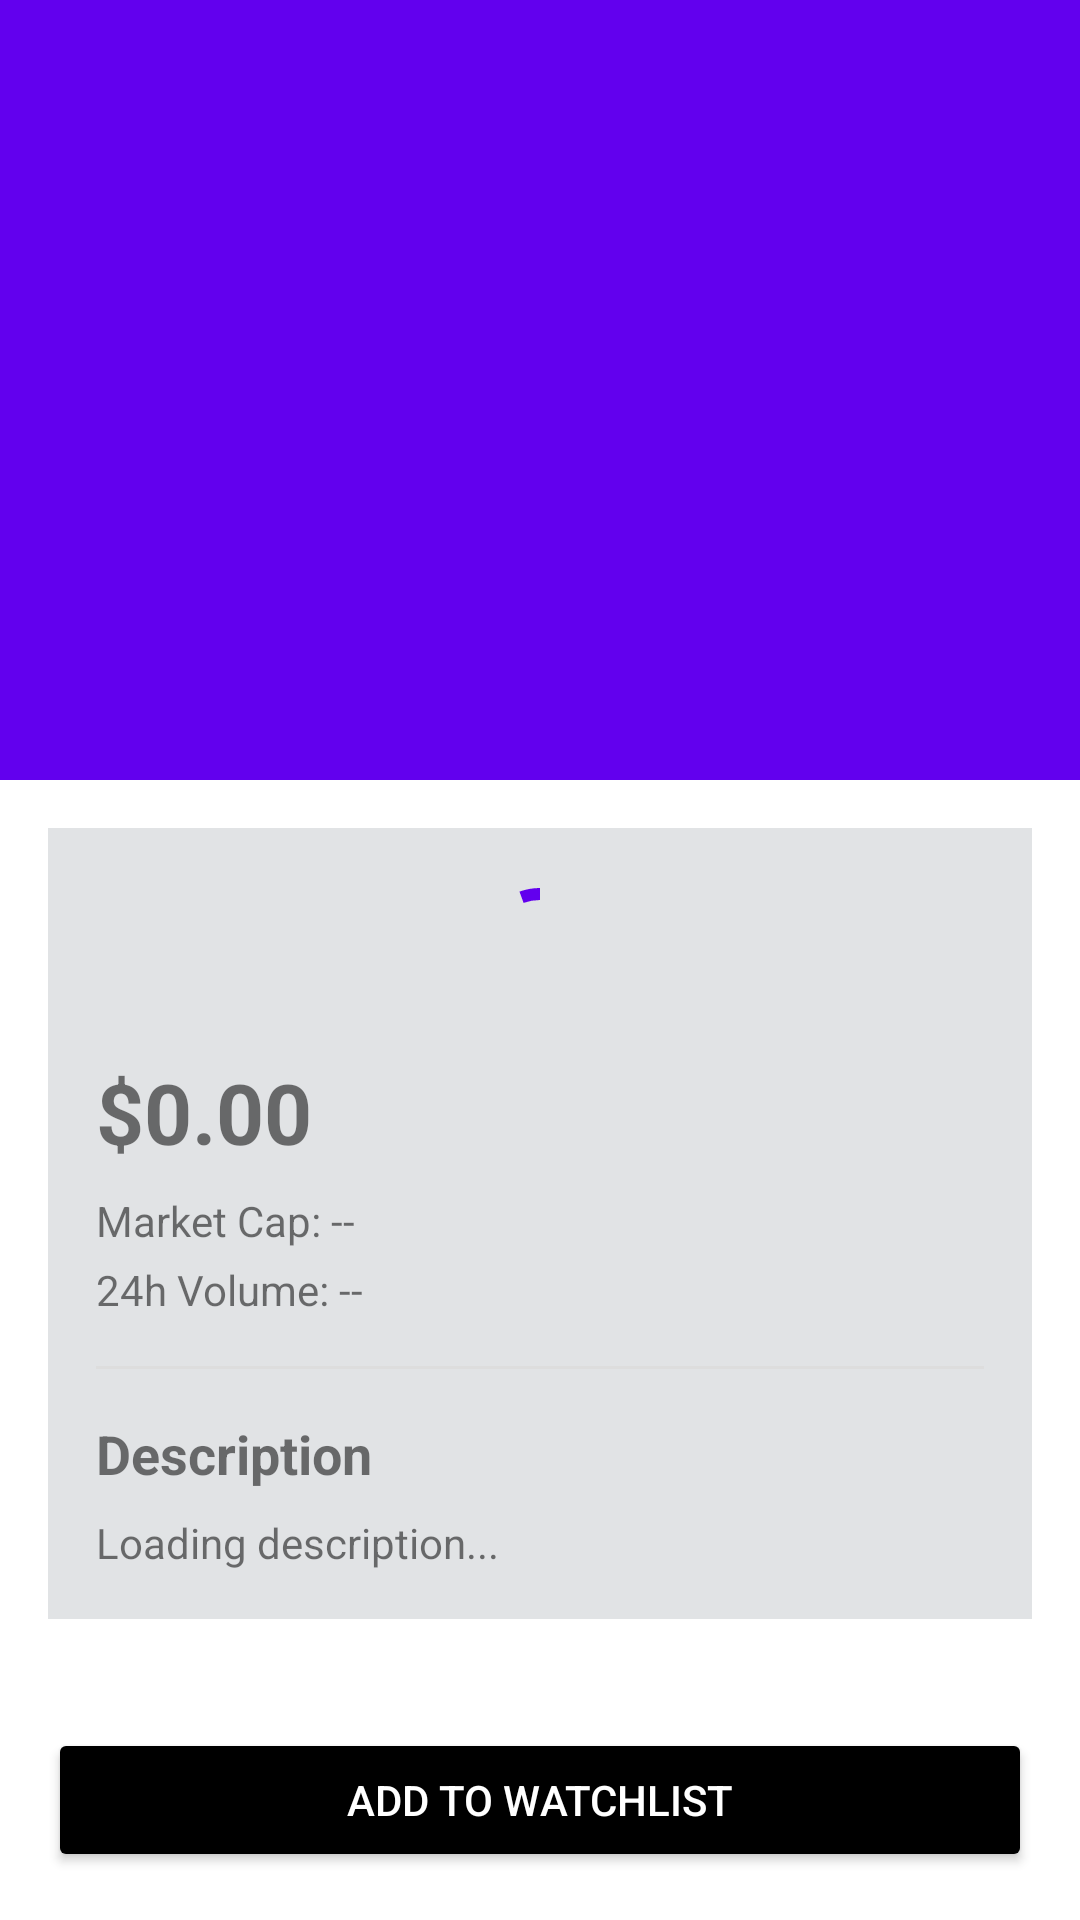

Layout XML and referenced resources for this Android screen:
<!-- AndroidManifest.xml: application theme Theme.CryptoTrackerApp -->
<!-- res/layout/fragment_coin_detail.xml -->
<?xml version="1.0" encoding="utf-8"?>
<androidx.coordinatorlayout.widget.CoordinatorLayout
    xmlns:android="http://schemas.android.com/apk/res/android"
    xmlns:app="http://schemas.android.com/apk/res-auto"
    android:layout_width="match_parent"
    android:layout_height="match_parent">

    
    <com.google.android.material.appbar.AppBarLayout
        android:layout_width="match_parent"
        android:layout_height="260dp"
        android:theme="@style/ThemeOverlay.Material3.Dark.ActionBar">

        <com.google.android.material.appbar.CollapsingToolbarLayout
            android:id="@+id/collapsingToolbar"
            android:layout_width="match_parent"
            android:layout_height="match_parent"
            app:layout_scrollFlags="scroll|exitUntilCollapsed"
            app:titleEnabled="true">

            
            <ImageView
                android:id="@+id/coinLogo"
                android:layout_width="120dp"
                android:layout_height="120dp"
                android:layout_gravity="center"
                android:scaleType="centerInside"
                android:contentDescription="@string/coin_image"
                app:layout_collapseMode="parallax" />

            <androidx.appcompat.widget.Toolbar
                android:id="@+id/toolbar"
                android:layout_width="match_parent"
                android:layout_height="?attr/actionBarSize"
                app:layout_collapseMode="pin" />

        </com.google.android.material.appbar.CollapsingToolbarLayout>
    </com.google.android.material.appbar.AppBarLayout>

    
    <ScrollView
        android:layout_width="match_parent"
        android:layout_height="match_parent"
        app:layout_behavior="@string/appbar_scrolling_view_behavior">

        <LinearLayout
            android:layout_width="match_parent"
            android:layout_height="wrap_content"
            android:layout_margin="16dp"
            android:orientation="vertical"
            android:background="@color/material_dynamic_neutral90"
            android:padding="16dp">

            <com.google.android.material.progressindicator.CircularProgressIndicator
                android:id="@+id/progressBar"
                android:layout_width="48dp"
                android:layout_height="48dp"
                android:layout_gravity="center"
                android:indeterminate="true" />

            <TextView
                android:id="@+id/coinPrice"
                android:text="$0.00"
                android:textSize="28sp"
                android:textStyle="bold"
                android:layout_marginTop="12dp"
                android:layout_width="wrap_content"
                android:layout_height="wrap_content"/>

            <TextView
                android:id="@+id/coinMarketCap"
                android:text="Market Cap: --"
                android:layout_marginTop="8dp"
                android:layout_width="wrap_content"
                android:layout_height="wrap_content"/>

            <TextView
                android:id="@+id/coinVolume"
                android:text="24h Volume: --"
                android:layout_marginTop="4dp"
                android:layout_width="wrap_content"
                android:layout_height="wrap_content"/>

            <View
                android:layout_width="match_parent"
                android:layout_height="1dp"
                android:layout_marginVertical="16dp"
                android:background="#DDDDDD"/>

            <TextView
                android:text="Description"
                android:textSize="18sp"
                android:textStyle="bold"
                android:layout_width="wrap_content"
                android:layout_height="wrap_content"/>

            <TextView
                android:id="@+id/coinDescription"
                android:text="Loading description..."
                android:layout_marginTop="8dp"
                android:layout_width="match_parent"
                android:layout_height="wrap_content"/>

        </LinearLayout>
    </ScrollView>

    
    <Button
        android:id="@+id/addToWatchlistBtn"
        android:text="Add to Watchlist"
        android:layout_gravity="bottom"
        android:layout_margin="16dp"
        android:layout_width="match_parent"
        android:layout_height="wrap_content"
        android:backgroundTint="@color/black"
        android:textColor="@android:color/white"/>

</androidx.coordinatorlayout.widget.CoordinatorLayout>
<!-- resources referenced by this layout -->
<resources>
  <string name="coin_image">Coin image</string>
  <style name="Theme.CryptoTrackerApp" parent="Theme.MaterialComponents.DayNight.NoActionBar">
      </style>
  <!-- not gathered from this repository: default colours our renderer supplied (Android Studio template values) -->
  <color name="black">#FF000000</color>
</resources>
